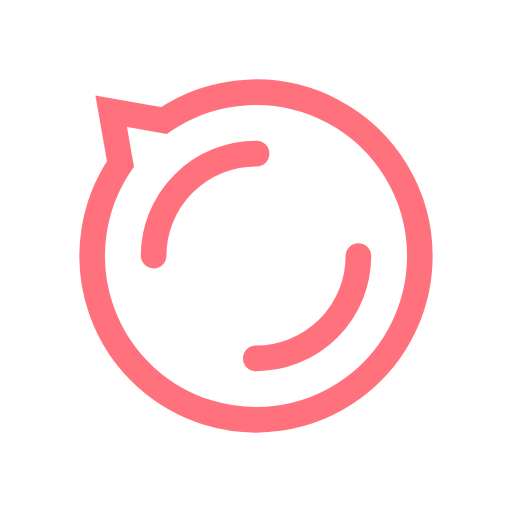
t = 0.00 s
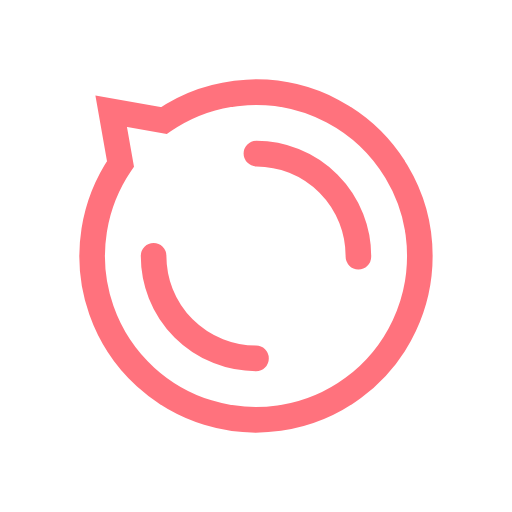
t = 0.25 s
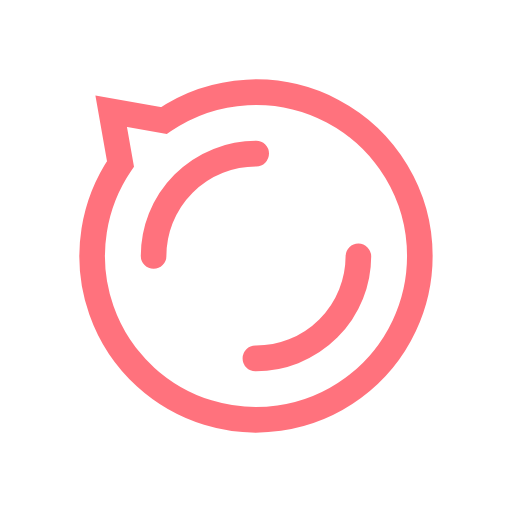
t = 0.50 s
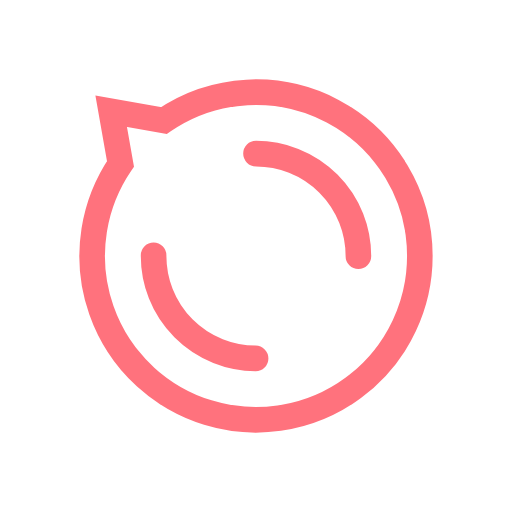
t = 0.75 s

The animated SVG that drew these frames (rendered in a browser with its animation timeline set to each time). Animation: 1 SMIL element (animateTransform=1); one cycle of 1.00 s, repeats indefinitely.

<svg width="80px"  height="80px"  xmlns="http://www.w3.org/2000/svg" viewBox="0 0 100 100" preserveAspectRatio="xMidYMid" class="lds-disqus">
    <path ng-attr-d="{{config.d}}" ng-attr-stroke-width="{{config.width}}" ng-attr-stroke="{{config.stroke}}" fill="none" d="M82 50A32 32 0 1 1 23.533421623214014 32.01333190873183 L21.71572875253809 21.7157287525381 L32.013331908731814 23.53342162321403 A32 32 0 0 1 82 50" stroke-width="5" stroke="#ff727d"></path>
    <circle cx="50" cy="50" ng-attr-r="{{config.radius2}}" ng-attr-stroke-width="{{config.width}}" ng-attr-stroke="{{config.stroke}}" ng-attr-stroke-dasharray="{{config.dasharray}}" fill="none" stroke-linecap="round" r="20" stroke-width="5" stroke="#ff727d" stroke-dasharray="31.41592653589793 31.41592653589793" transform="rotate(96 50 50)">
      <animateTransform attributeName="transform" type="rotate" calcMode="linear" values="0 50 50;360 50 50" keyTimes="0;1" dur="1s" begin="0s" repeatCount="indefinite"></animateTransform>
    </circle>
  </svg>